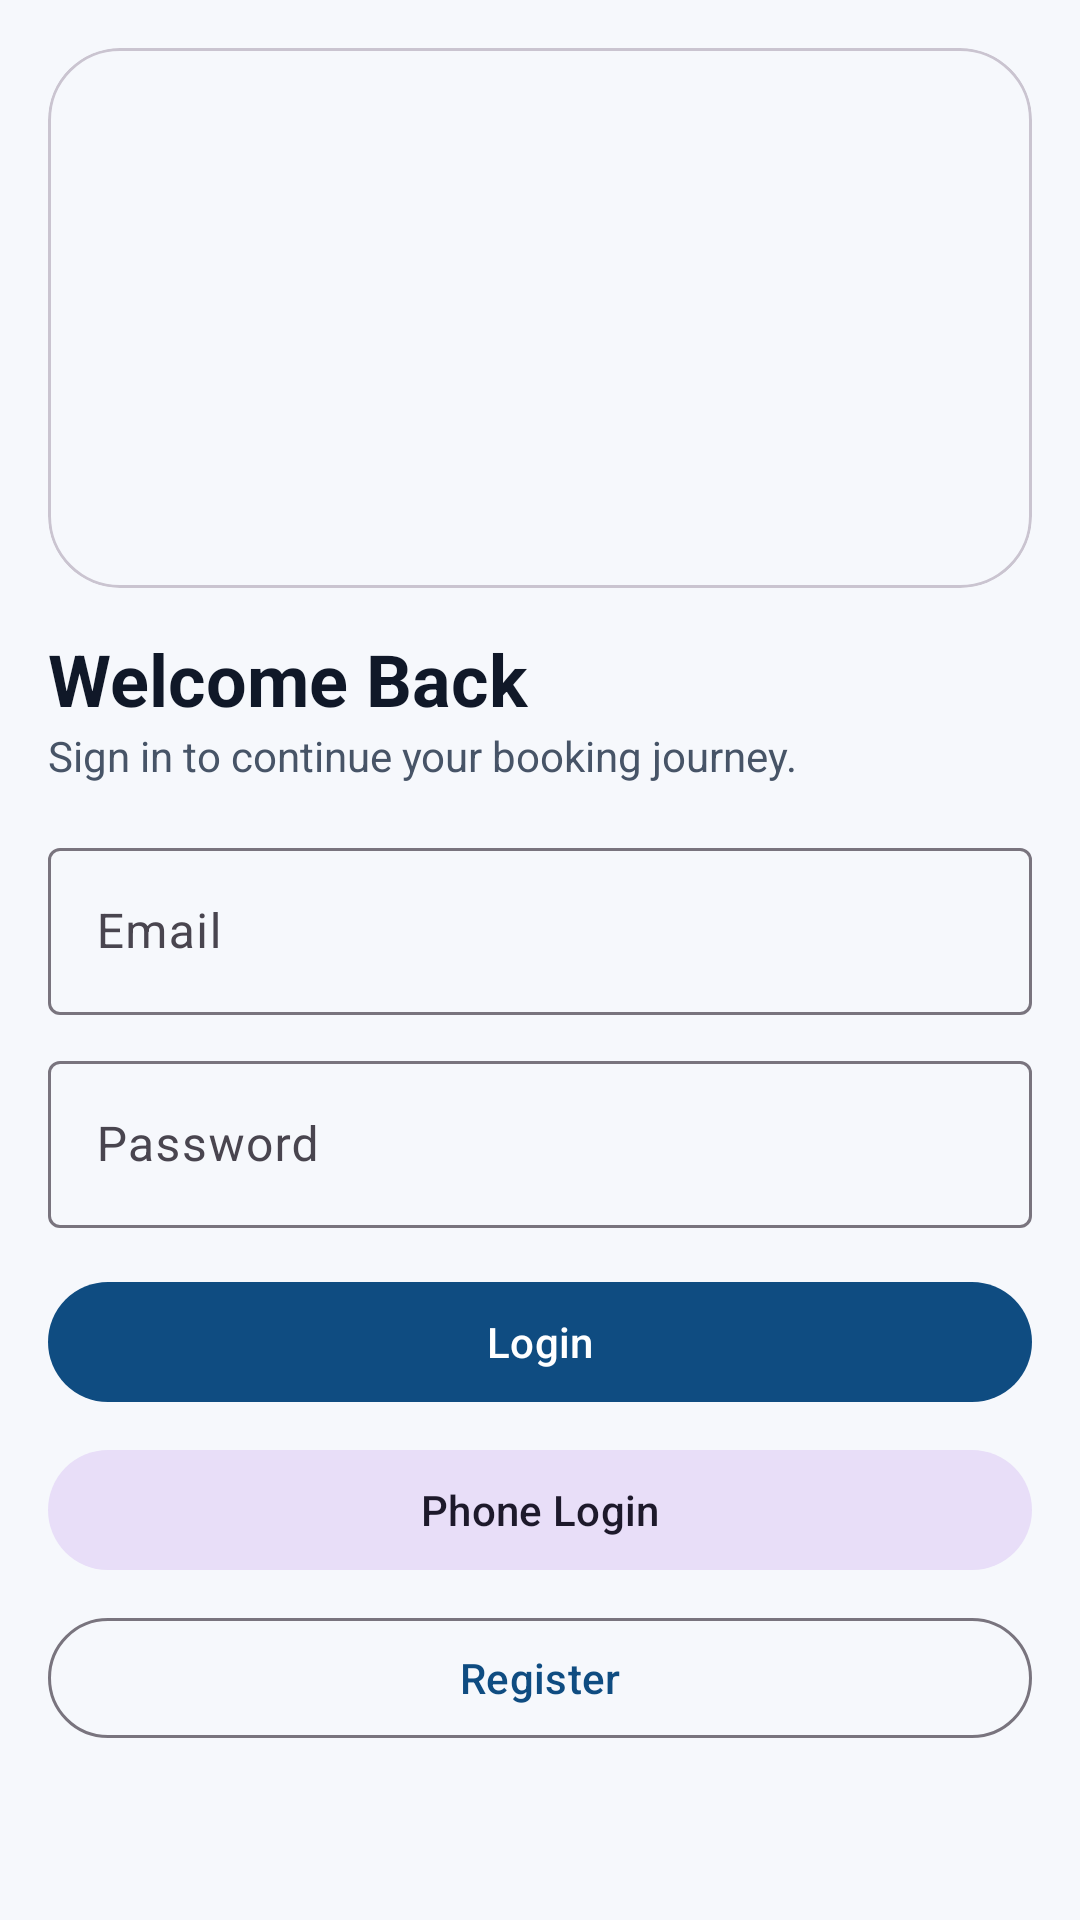

This screen was rendered from an Android layout file. Write that file and the resources it references.
<!-- AndroidManifest.xml: application theme Theme.TicketReservationApp -->
<!-- res/layout/activity_login.xml -->
<?xml version="1.0" encoding="utf-8"?>
<androidx.core.widget.NestedScrollView xmlns:android="http://schemas.android.com/apk/res/android"
    xmlns:app="http://schemas.android.com/apk/res-auto"
    android:layout_width="match_parent"
    android:layout_height="match_parent"
    android:fillViewport="true"
    android:background="@color/surface_base">

    <LinearLayout
        android:layout_width="match_parent"
        android:layout_height="wrap_content"
        android:orientation="vertical"
        android:padding="16dp">

        <com.google.android.material.card.MaterialCardView
            android:layout_width="match_parent"
            android:layout_height="180dp"
            app:cardCornerRadius="24dp"
            app:cardElevation="0dp">

            <ImageView
                android:layout_width="match_parent"
                android:layout_height="match_parent"
                android:src="@drawable/img_hero_auth"
                android:scaleType="centerCrop" />
        </com.google.android.material.card.MaterialCardView>

        <TextView
            android:layout_width="match_parent"
            android:layout_height="wrap_content"
            android:layout_marginTop="14dp"
            android:text="@string/hero_title_auth"
            android:textColor="@color/text_primary"
            android:textSize="24sp"
            android:textStyle="bold" />

        <TextView
            android:layout_width="match_parent"
            android:layout_height="wrap_content"
            android:text="@string/hero_subtitle_auth"
            android:textColor="@color/text_secondary" />

        <com.google.android.material.textfield.TextInputLayout
            android:layout_width="match_parent"
            android:layout_height="wrap_content"
            android:layout_marginTop="16dp">

            <com.google.android.material.textfield.TextInputEditText
                android:id="@+id/etEmail"
                android:layout_width="match_parent"
                android:layout_height="wrap_content"
                android:hint="@string/label_email"
                android:inputType="textEmailAddress" />

        </com.google.android.material.textfield.TextInputLayout>

        <com.google.android.material.textfield.TextInputLayout
            android:layout_width="match_parent"
            android:layout_height="wrap_content"
            android:layout_marginTop="10dp">

            <com.google.android.material.textfield.TextInputEditText
                android:id="@+id/etPassword"
                android:layout_width="match_parent"
                android:layout_height="wrap_content"
                android:hint="@string/label_password"
                android:inputType="textPassword" />

        </com.google.android.material.textfield.TextInputLayout>

        <com.google.android.material.button.MaterialButton
            android:id="@+id/btnLogin"
            android:layout_width="match_parent"
            android:layout_height="wrap_content"
            android:layout_marginTop="14dp"
            android:text="@string/action_login" />

        <com.google.android.material.button.MaterialButton
            android:id="@+id/btnPhoneLogin"
            style="@style/Widget.Material3.Button.TonalButton"
            android:layout_width="match_parent"
            android:layout_height="wrap_content"
            android:layout_marginTop="8dp"
            android:text="@string/action_phone_login" />

        <com.google.android.material.button.MaterialButton
            android:id="@+id/btnRegister"
            style="@style/Widget.Material3.Button.OutlinedButton"
            android:layout_width="match_parent"
            android:layout_height="wrap_content"
            android:layout_marginTop="8dp"
            android:text="@string/action_register" />

    </LinearLayout>
</androidx.core.widget.NestedScrollView>
<!-- resources referenced by this layout -->
<resources>
  <color name="surface_base">#F6F8FC</color>
  <color name="text_primary">#101828</color>
  <color name="text_secondary">#475467</color>
  <string name="action_login">Login</string>
  <string name="action_phone_login">Phone Login</string>
  <string name="action_register">Register</string>
  <string name="hero_subtitle_auth">Sign in to continue your booking journey.</string>
  <string name="hero_title_auth">Welcome Back</string>
  <string name="label_email">Email</string>
  <string name="label_password">Password</string>
  <style name="Theme.TicketReservationApp" parent="Base.Theme.TicketReservationApp" />
  <style name="Base.Theme.TicketReservationApp" parent="Theme.Material3.Light.NoActionBar">
          <item name="colorPrimary">@color/brand_primary</item>
          <item name="colorOnPrimary">@color/white</item>
          <item name="colorPrimaryContainer">@color/brand_primary_dark</item>
          <item name="colorOnPrimaryContainer">@color/white</item>
          <item name="colorSecondary">@color/brand_secondary</item>
          <item name="colorOnSecondary">@color/text_primary</item>
          <item name="colorSurface">@color/surface_base</item>
          <item name="android:windowBackground">@color/surface_base</item>
      </style>
  <color name="brand_primary">#0F4C81</color>
  <color name="white">#FFFFFF</color>
  <color name="brand_primary_dark">#0B3659</color>
  <color name="brand_secondary">#F3B233</color>
</resources>
